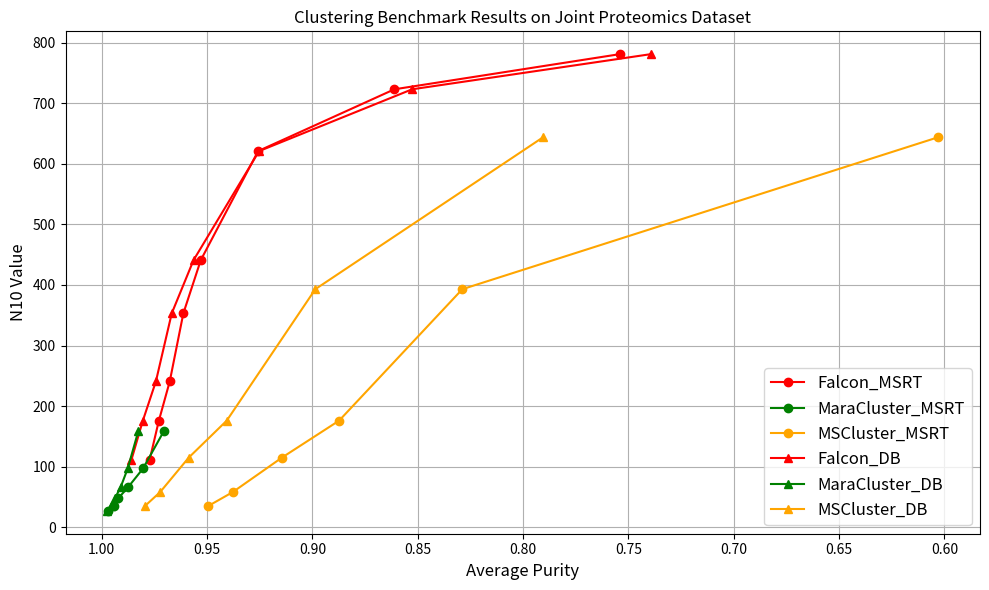

Recreate this plot in Python.
from matplotlib import pyplot as plt


falcon_x = [111,175,241,353,441,621,723,781]
falcon_y = [0.9772818529214622,0.9729616468781468,0.9677066403165359,0.9612795335878034,0.9529934196480674,0.925769819553954,0.8611077022492016,0.7541586987824757]


maracluster_x = [27,35,48,66,97,159]
maracluster_y = [0.997257036685737,0.994057036685737,0.9921106539318153,0.9875225271195903,0.9804003914105789,0.97047213600917293]

mscluster_x_MSRT = [35,58,115,176,393,644]
mscluster_y_MSRT = [0.9494786246887178,0.9378301487712926,0.9144581455999324,0.8873352002875002,0.8288441306715686,0.6028541649442926]

falcon_x_DB = [111,175,241,353,441,621,723,781]
falcon_y_DB = [0.985937922736661,0.9805808899527653,0.9742808085154929,0.9667904907315589,0.9564200625179712,0.9252979045229839,0.8526972530357362,0.739426556392432]


maracluster_x_DB = [27,35,48,66,97,159]
maracluster_y_DB = [0.9974639657062164,0.9958204183438742, 0.9937225919191898,0.9910504881892801,0.9876733947824335,0.9826227544525241]

mscluster_x_DB = [35,58,115,176,393,644]
mscluster_y_DB = [0.9795228831780485,0.9722924587789452,0.9587011517115986,0.9406695874689827, 0.898622337045917,0.7904405341599882,]



plt.figure(figsize=(10, 6))

# Plot scatter points
# plt.scatter(valid_purities, valid_n50, color='blue', label='Methods_Default_MSRT')
plt.plot(falcon_y, falcon_x, 'o-', color='red', label='Falcon_MSRT')
plt.plot(maracluster_y, maracluster_x, 'o-', color='green', label='MaraCluster_MSRT')
plt.plot(mscluster_y_MSRT, mscluster_x_MSRT, 'o-', color='orange', label='MSCluster_MSRT')
plt.plot(falcon_y_DB, falcon_x_DB, '^-', color='red', label='Falcon_DB')
plt.plot(maracluster_y_DB, maracluster_x_DB, '^-', color='green', label='MaraCluster_DB')
plt.plot(mscluster_y_DB, mscluster_x_DB, '^-', color='orange', label='MSCluster_DB')


# Adjust axis labels
plt.xlabel('Average Purity', fontsize=12)
plt.ylabel('N10 Value', fontsize=12)

# Reverse the x-axis
plt.gca().invert_xaxis()


# Add legend, grid, and layout adjustments
plt.legend(loc='lower right', fontsize=12)
plt.title("Clustering Benchmark Results on Joint Proteomics Dataset")
plt.grid(True)
plt.tight_layout()
plt.show()